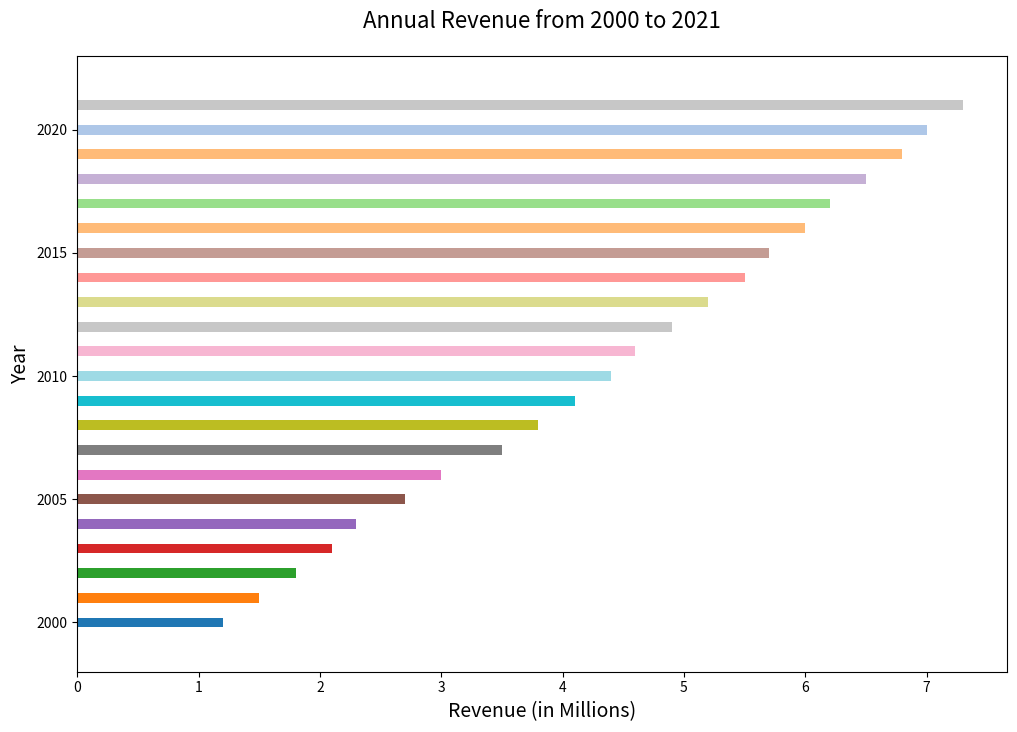

Write the Python code that produced this figure.

import matplotlib.pyplot as plt

# Data for plotting
years = [
    2000, 2001, 2002, 2003, 2004, 2005,
    2006, 2007, 2008, 2009, 2010, 2011,
    2012, 2013, 2014, 2015, 2016, 2017,
    2018, 2019, 2020, 2021
]
revenue = [
    1.2, 1.5, 1.8, 2.1, 2.3, 2.7,
    3.0, 3.5, 3.8, 4.1, 4.4, 4.6,
    4.9, 5.2, 5.5, 5.7, 6.0, 6.2,
    6.5, 6.8, 7.0, 7.3
]

# Changing figure size
plt.figure(figsize=(12, 8))

# Plotting - horizontal bar chart
bar_height = 0.4
plt.barh(years, revenue, color=[
    '#1f77b4', '#ff7f0e', '#2ca02c', '#d62728', '#9467bd',
    '#8c564b', '#e377c2', '#7f7f7f', '#bcbd22', '#17becf',
    '#9edae5', '#f7b6d2', '#c7c7c7', '#dbdb8d', '#ff9896',
    '#c49c94', '#ffbb78', '#98df8a', '#c5b0d5', '#ffbb78',
    '#aec7e8', '#c7c7c7'
], height=bar_height)

# Customize chart
plt.xlabel('Revenue (in Millions)', fontsize=14)
plt.ylabel('Year', fontsize=14)
plt.title('Annual Revenue from 2000 to 2021', fontsize=16, pad=20)

# Set y-axis limit to start from a specific value
plt.ylim(1998, 2023)

# Show plot
plt.show()
